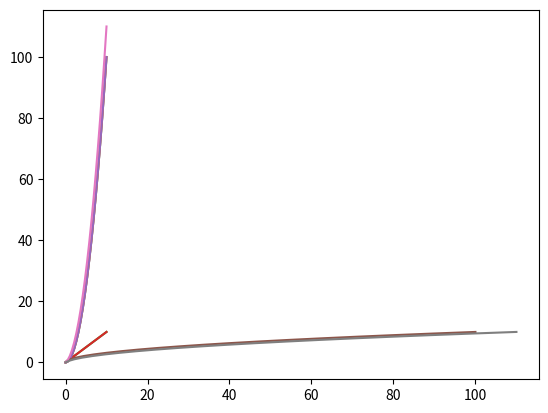

Recreate this plot in Python.
import matplotlib.pyplot as plt
import numpy as np

x = np.linspace(0, 10, 20)
y = x * x
z = x + y
# print(x)
# print(y)
# print(z)
plt.plot(x, y)
plt.show()
plt.plot(x, y, x, x)
plt.show()
plt.plot(x, x, x, y, y, x, x, z, z, x)
plt.show()
